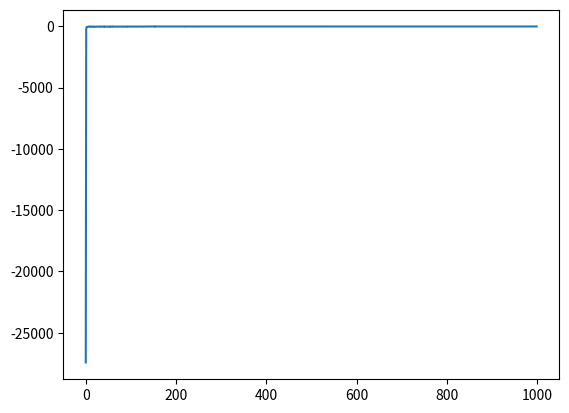

The matplotlib source for this figure:
import numpy as np
import matplotlib.pyplot as plt


class Gridworld:
    def __init__(self):
        self.world_width = 10
        self.world_height = 7
        self.current_position = (3, 0)
        self.winds = (0, 0, 0, 1, 1, 1, 2, 2, 1, 0)
        self.FINAL_POSITION = (3, 7)

    def is_final_position(self):
        if (self.current_position == self.FINAL_POSITION):
            return True

    # actually move the actor in the world
    def move(self, move):
        new_position = list(self.current_position)
        if move == "up":
            new_position[0] = self.current_position[0] - 1
        elif move == "down":
            new_position[0] = self.current_position[0] + 1
        elif move == "left":
            new_position[1] = self.current_position[1] - 1
        elif move == "right":
            new_position[1] = self.current_position[1] + 1
        else:
            raise Exception("Illegal move command.")

        # apply winds to the current position
        new_position[0] -= self.winds[new_position[1]]

        # ensure that the map cannot be left
        if new_position[0] < 0:
            new_position[0] = 0
        self.current_position = tuple(new_position)

        # determine reward contribution
        if (self.is_final_position()):
            reward = 1
        else:
            reward = -1
        return (self.current_position, reward)

    def get_possible_moves(self, state):
        possible_moves = []
        if state[0] != 0:
            possible_moves.append("up")
        if state[0] != (self.world_height - 1):
            possible_moves.append("down")
        if state[1] != 0:
            possible_moves.append("left")
        if state[1] != (self.world_width - 1):
            possible_moves.append("right")
        return possible_moves

    def get_world_dimensions(self):
        return self.world_height, self.world_width

    def reset(self):
        self.current_position = (3,0)

    def get_possible_states(self):
        states = []
        for height in range(self.world_height):
            for width in range(self.world_width):
                states.append((height, width))
        return states


class Agent:
    def __init__(self, epsilon, alpha, world: Gridworld):
        self.epsilon = epsilon
        self.alpha = alpha
        self.world = world
        self.states = np.full(world.get_world_dimensions(), -1, dtype=float)
        self.states[3,7] = 1
        self.Q = self.initialize_Q(self.world.get_possible_states())

    def initialize_Q(self, states):
        Q = {}
        for s in states:
            Q[s] = {}
            possible_moves = self.world.get_possible_moves(s)
            for a in possible_moves:
                Q[s][a] = 0
        return Q

    def max_Q(self, Q, state):
        max_value = -99999
        max_action = "up"
        for k,v in Q[state].items():
            if v > max_value:
                max_value = v
                max_action = k
        return max_action

    def get_move_epsilon_greedy(self, epsilon, position):
        possible_moves = self.world.get_possible_moves(world.current_position)
        rand = np.random.rand()
        if (rand < epsilon):
            move = possible_moves[np.random.choice(len(possible_moves))]
        else:
            move = self.max_Q(self.Q, position)
        return move

    def sarsa(self, iteration, gamma=0.5, alpha=0.5, epsilon=1):
        visiting = np.zeros(self.world.get_world_dimensions())
        self.world.reset()
        rewards = []
        state_history = []
        visiting = np.zeros(self.world.get_world_dimensions())
        nSteps = 0
        while True:
            nSteps += 1
            current_position = world.current_position[:]
            # move the player
            move = self.get_move_epsilon_greedy(epsilon/iteration, current_position)
            tmp = self.world.move(move)
            visiting[tmp[0][0], tmp[0][1]] += 1
            reward = tmp[1]
            # get the action for the next state
            next_position = world.current_position[:]
            next_move = self.get_move_epsilon_greedy(epsilon/iteration, next_position)

            # update SARSA rule
            self.Q[current_position][move] = self.Q[current_position][move] + alpha * \
                                                            (reward + gamma * self.Q[next_position][next_move] - \
                                                             self.Q[current_position][move])

            rewards.append(reward)
            if self.world.is_final_position():
                break
        return np.sum(rewards)

    def follow_optimal_policy(self):
        self.world.reset()
        rewards = []
        visiting = np.zeros(self.world.get_world_dimensions())
        t = 0
        while True:
            t += 1
            move = self.get_move_epsilon_greedy(epsilon=0, position=self.world.current_position[:])
            tmp = self.world.move(move)
            visiting[tmp[0][0], tmp[0][1]] = t
            rewards.append(tmp[1])
            if self.world.is_final_position():
                break

        reward = np.sum(rewards)
        return reward, visiting

# Logging functionality
def print_world(world: Gridworld):
    dim = world.get_world_dimensions()
    print("----------------------------------------")
    for i in range(dim[0]):
        for j in range(dim[1]):
            if (world.current_position == (i,j)):
                print("X", end = "\t")
            else:
                print("0", end = "\t")
        print()
    print("----------------------------------------")
    print("----------------------------------------")
    print()


# Logging functionality
def print_path(world: Gridworld, visiting):
    dim = world.get_world_dimensions()
    print("Path taken:")
    print("----------------------------------------")
    for i in range(dim[0]):
        for j in range(dim[1]):
            print('{:1.0f}'.format(visiting[(i,j)]), end="\t")
        print()
    print("----------------------------------------")
    print()

if __name__ == '__main__':
    world = Gridworld()
    player = Agent(epsilon=.1, alpha=.2, world=world)
    training_rounds = np.arange(1, 1001, 1)

    rewards = []
    for round in training_rounds:
        rewards.append(player.sarsa(iteration=round, epsilon=1, gamma=0.5, alpha=0.5))

    print("Training done")
    ret = player.follow_optimal_policy()
    print("Reward is", ret[0])

    # print out optimal path chosen
    print_path(player.world,ret[1])

    plt.plot(rewards)
    plt.show()
